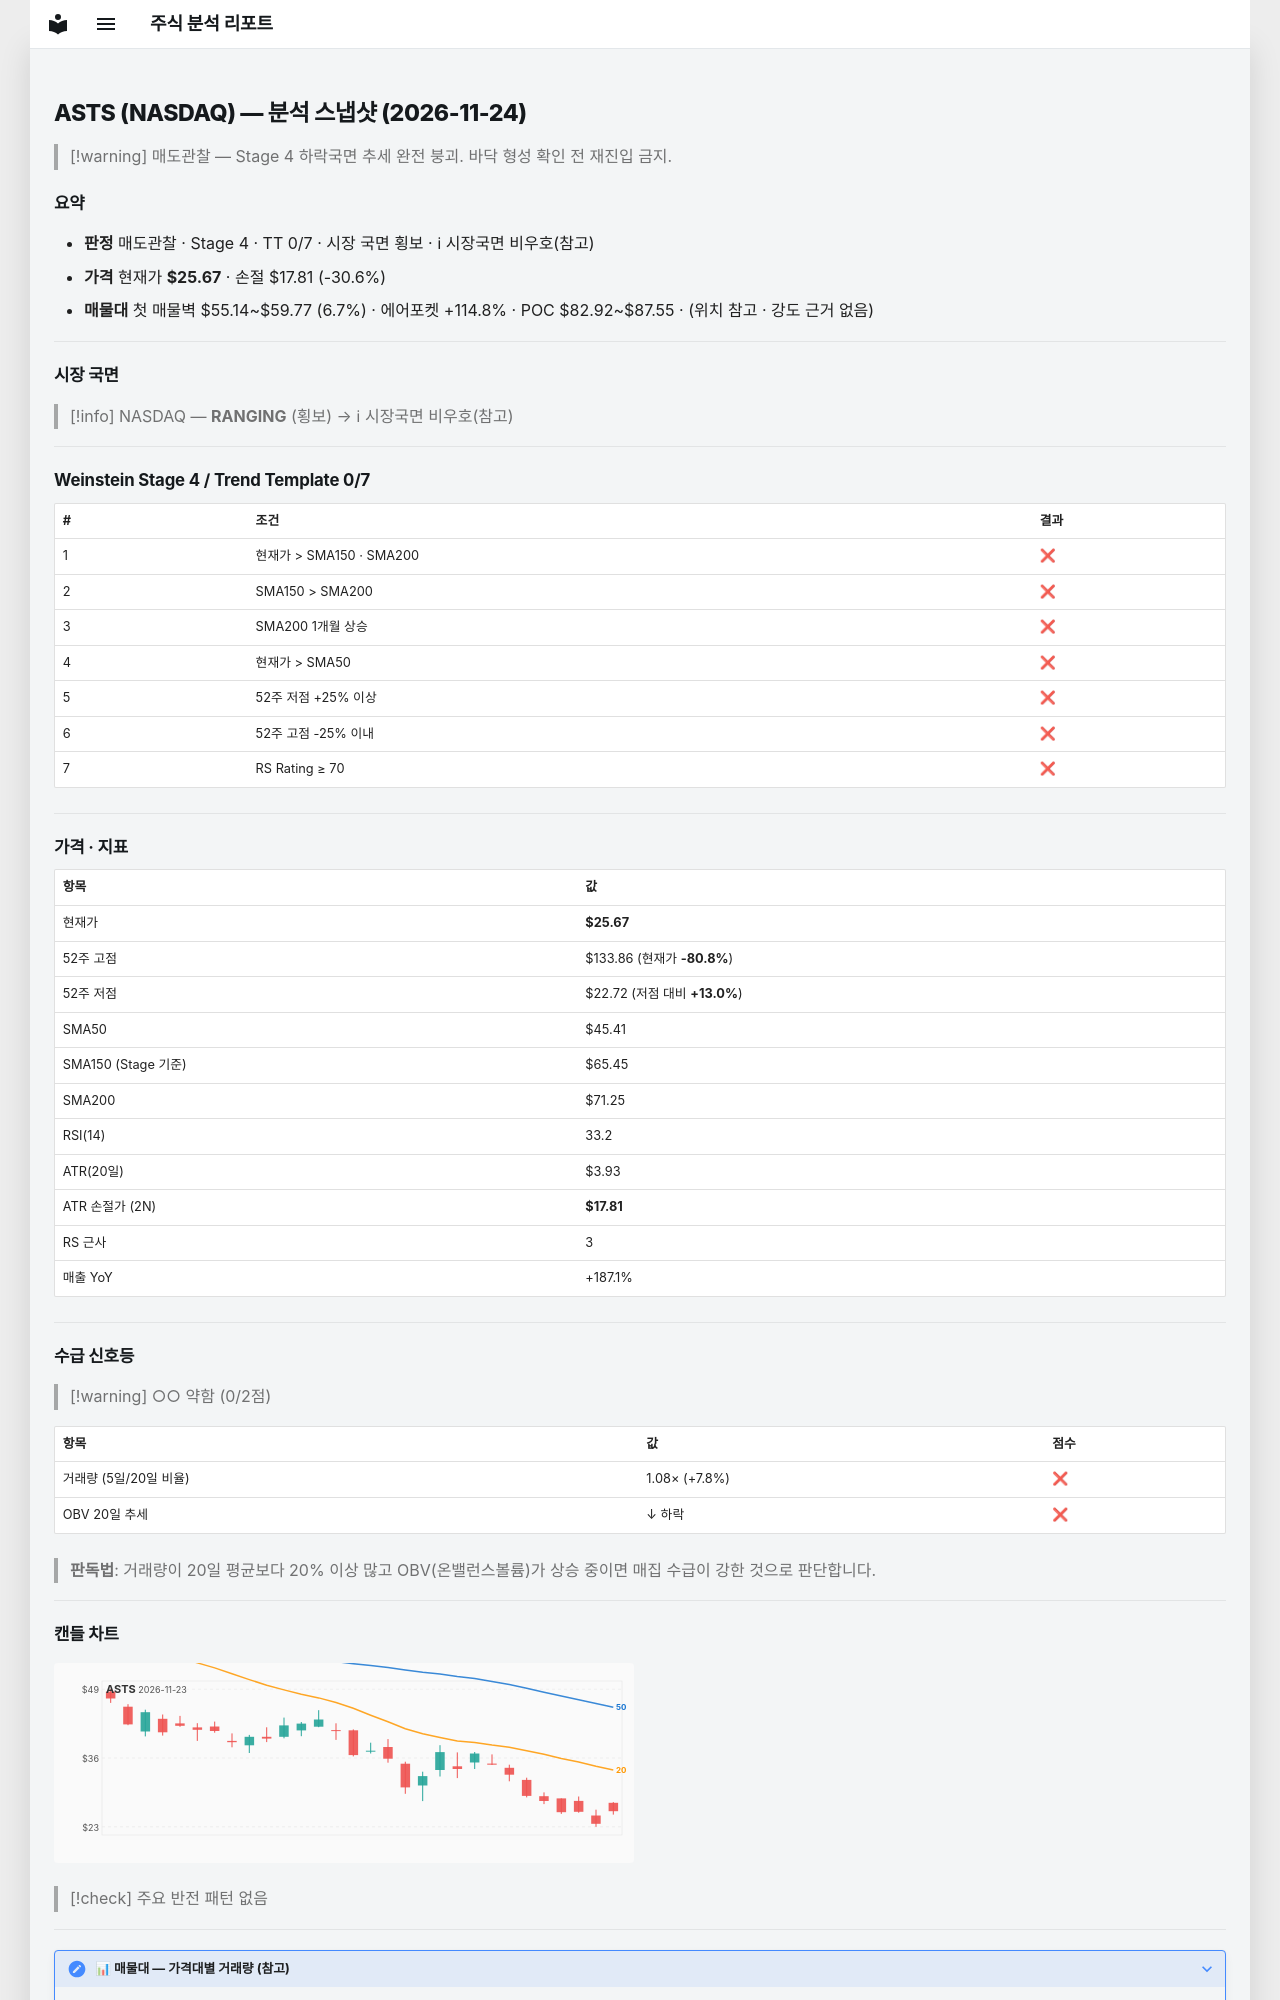

repository: soloandco/stock-reports · page: snapshots/ASTS-2026-11-24/index.html · generator: mkdocs

---
type: analysis-snapshot
title: ASTS 분석 스냅샷
ticker: ASTS
market: NASDAQ
created: 2026-11-24
updated: 2026-11-24
bar-date: 2026-11-23
verdict: 매도관찰
real-rr: 6.29
sma50-gap-pct: -43.5
weekly-position: 저항대아래
weekly-overhead-price: 75.08
weekly-overhead-pct: 192.5
stage: 4
trend-template-score: 0
tt-max: 7
ma-set: sma-50-150-200
price: 25.670000076293945
stop-price: 17.81316481086154
market-regime: RANGING
supply-demand-score: 0/2
supply-demand-label: 약함
status: tracking
tags:
  - stock-agent
  - watchlist
  - ASTS
  - analysis
related:
  - "[[analysis-template]]"
---

# ASTS (NASDAQ) — 분석 스냅샷 (2026-11-24)

> [!warning] 매도관찰 — Stage 4 하락국면
> 추세 완전 붕괴. 바닥 형성 확인 전 재진입 금지.

## 요약

- **판정** 매도관찰 · Stage 4 · TT 0/7 · 시장 국면 횡보 · ℹ 시장국면 비우호(참고)
- **가격** 현재가 **$25.67** · 손절 $17.81 (-30.6%)
- **매물대** 첫 매물벽 $55.14~$59.77 (6.7%) · 에어포켓 +114.8% · POC $82.92~$87.55 · (위치 참고 · 강도 근거 없음)

---

## 시장 국면

> [!info] NASDAQ — **RANGING** (횡보) → ℹ 시장국면 비우호(참고)

---

## Weinstein Stage 4 / Trend Template 0/7

| # | 조건 | 결과 |
|---|------|------|
| 1 | 현재가 > SMA150 · SMA200 | ❌ |
| 2 | SMA150 > SMA200 | ❌ |
| 3 | SMA200 1개월 상승 | ❌ |
| 4 | 현재가 > SMA50 | ❌ |
| 5 | 52주 저점 +25% 이상 | ❌ |
| 6 | 52주 고점 -25% 이내 | ❌ |
| 7 | RS Rating ≥ 70 | ❌ |

---

## 가격 · 지표

| 항목 | 값 |
|------|---|
| 현재가 | **$25.67** |
| 52주 고점 | $133.86 (현재가 **-80.8%**) |
| 52주 저점 | $22.72 (저점 대비 **+13.0%**) |
| SMA50 | $45.41 |
| SMA150 (Stage 기준) | $65.45 |
| SMA200 | $71.25 |
| RSI(14) | 33.2 |
| ATR(20일) | $3.93 |
| ATR 손절가 (2N) | **$17.81** |
| RS 근사 | 3 |
| 매출 YoY | +187.1% |

---
## 수급 신호등

> [!warning] ○○ 약함 (0/2점)

| 항목 | 값 | 점수 |
|------|------|------|
| 거래량 (5일/20일 비율) | 1.08× (+7.8%) | ❌ |
| OBV 20일 추세 | ↓ 하락 | ❌ |

> **판독법**: 거래량이 20일 평균보다 20% 이상 많고 OBV(온밸런스볼륨)가 상승 중이면 매집 수급이 강한 것으로 판단합니다.

---
